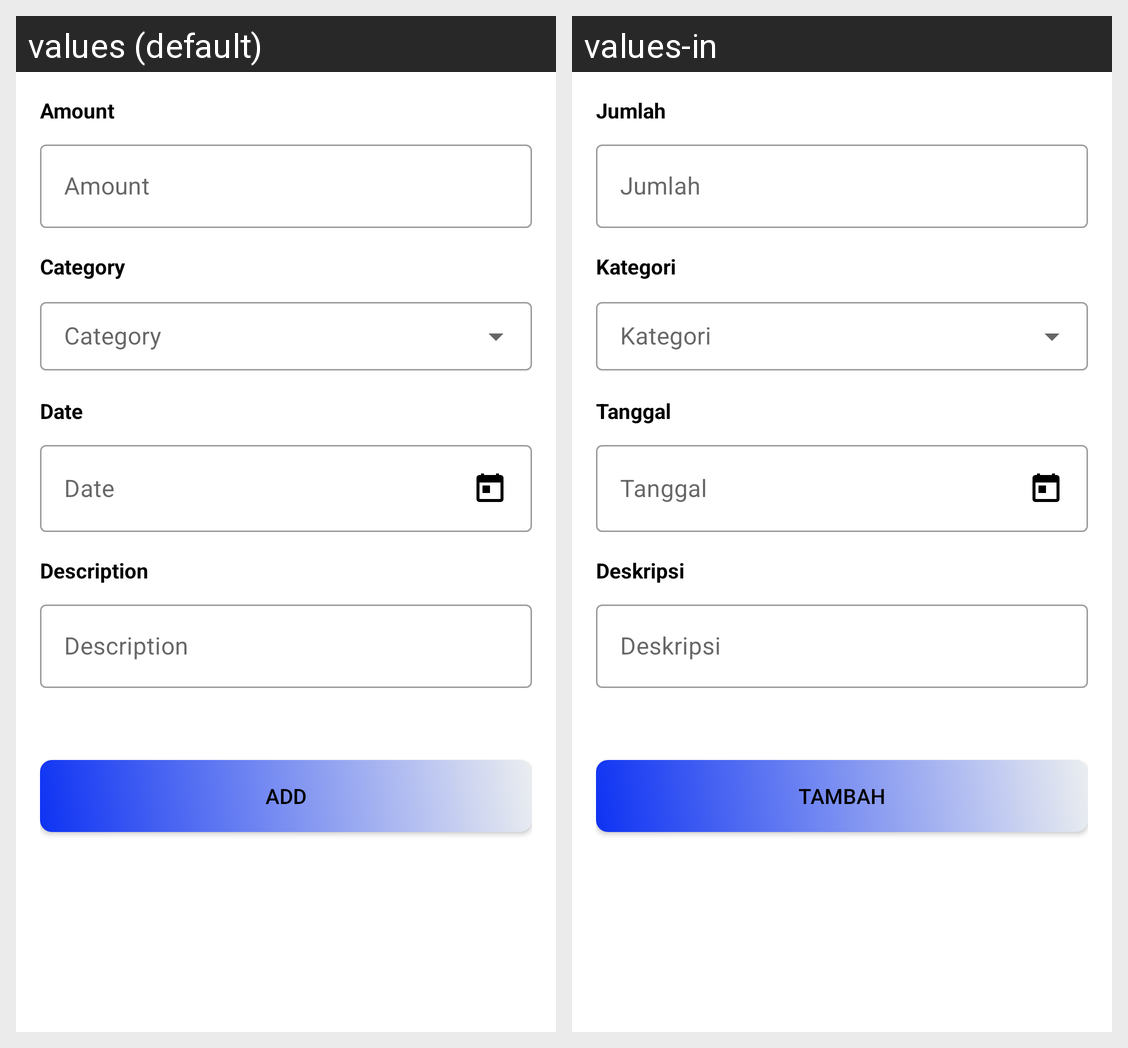

The Android screen above is rendered under two locales of the same app. Produce the string resources it draws, with the default and per-locale values.
Android screen res/layout/fragment_transaction_outcome.xml rendered under 2 locales, left to right: values (default), values-in. Device: Nexus 5 (rendered at 1080×1920; each locale shown at half size, 540×960, under a caption strip naming it); theme Theme.Ones.NoActionBar.
Strings drawn on this screen, with the default value and each locale's value (text and hints the layout hard-codes, and strings that could not be matched under every locale, appear in the picture but are not listed):

amount
  values: Amount
  values-in: Jumlah

category
  values: Category
  values-in: Kategori

date
  values: Date
  values-in: Tanggal

description
  values: Description
  values-in: Deskripsi

add
  values: Add
  values-in: Tambah
